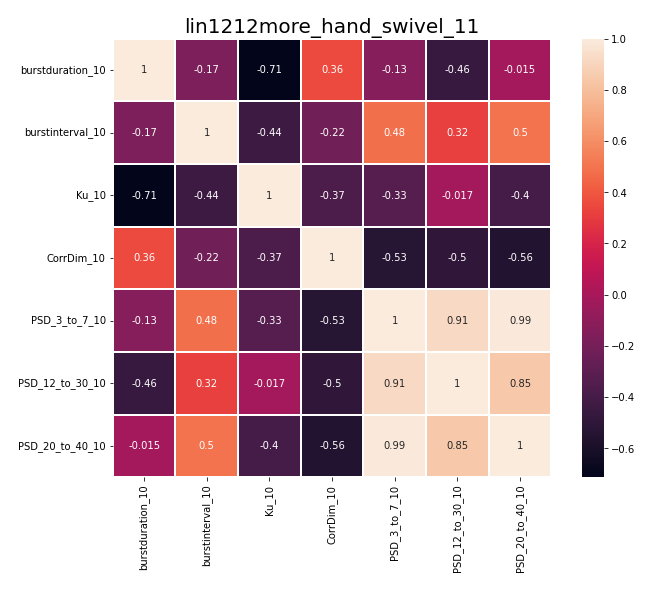

Source data for this figure (header and first rows):
, burstduration_10, burstinterval_10, Ku_10, CorrDim_10, PSD_3_to_7_10, PSD_12_to_30_10, PSD_20_to_40_10
burstduration_10, 1.0, -0.1659, -0.7132, 0.356, -0.135, -0.4596, -0.01542
burstinterval_10, -0.1659, 1.0, -0.4387, -0.2177, 0.4801, 0.3188, 0.496
Ku_10, -0.7132, -0.4387, 1.0, -0.3693, -0.3294, -0.01678, -0.4012
CorrDim_10, 0.356, -0.2177, -0.3693, 1.0, -0.5331, -0.4958, -0.5568
PSD_3_to_7_10, -0.135, 0.4801, -0.3294, -0.5331, 1.0, 0.9146, 0.9885
PSD_12_to_30_10, -0.4596, 0.3188, -0.01678, -0.4958, 0.9146, 1.0, 0.8458
PSD_20_to_40_10, -0.01542, 0.496, -0.4012, -0.5568, 0.9885, 0.8458, 1.0
